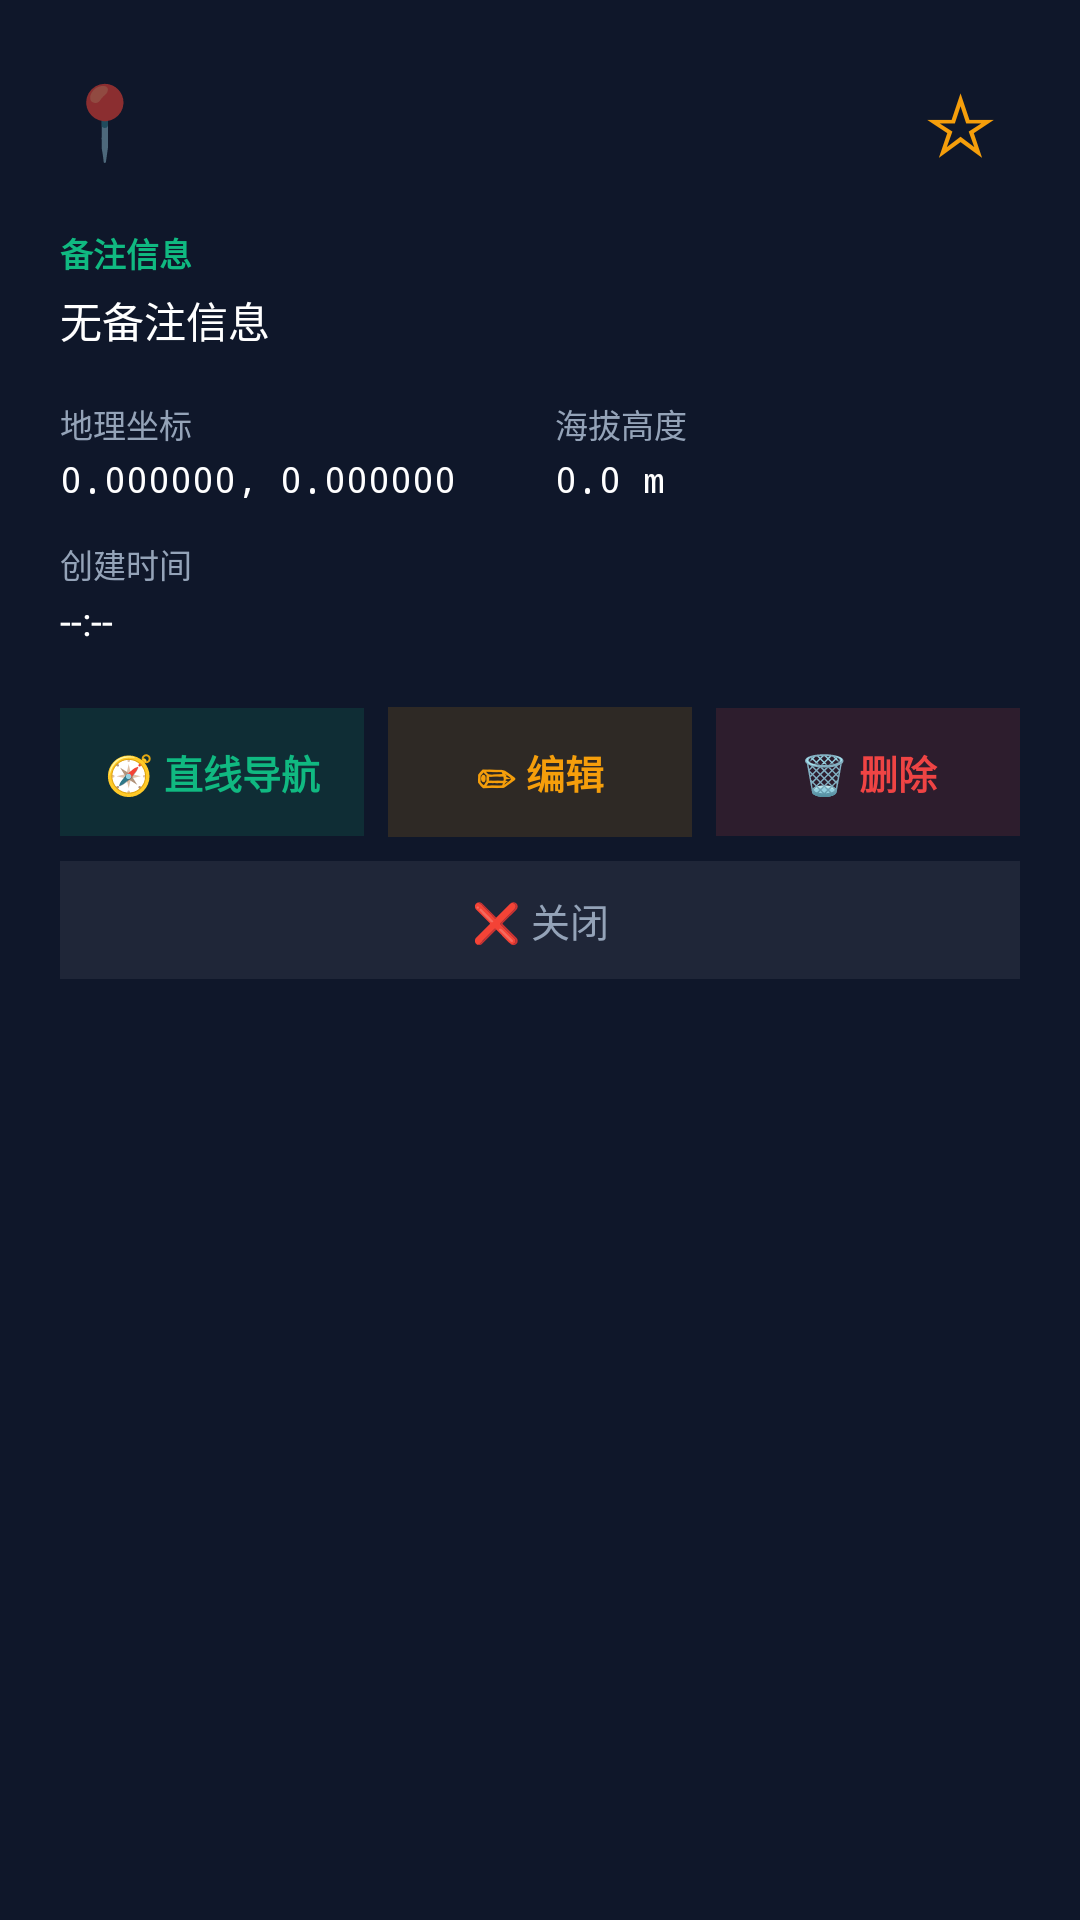

Layout XML and referenced resources for this Android screen:
<!-- AndroidManifest.xml: application theme Theme.CyberTrail -->
<!-- res/layout/dialog_waypoint_detail.xml -->
<?xml version="1.0" encoding="utf-8"?>
<LinearLayout xmlns:android="http://schemas.android.com/apk/res/android"
    android:layout_width="match_parent"
    android:layout_height="wrap_content"
    android:orientation="vertical"
    android:background="@color/cyber_slate"
    android:padding="20dp">

    
    <RelativeLayout
        android:layout_width="match_parent"
        android:layout_height="wrap_content"
        android:layout_marginBottom="16dp">

        <TextView
            android:id="@+id/tv_detail_icon_emoji"
            android:layout_width="wrap_content"
            android:layout_height="wrap_content"
            android:text="📍"
            android:textSize="24sp"
            android:layout_alignParentLeft="true"
            android:layout_centerVertical="true" />

        <TextView
            android:id="@+id/tv_detail_name"
            android:layout_width="wrap_content"
            android:layout_height="wrap_content"
            android:layout_toRightOf="@id/tv_detail_icon_emoji"
            android:layout_toLeftOf="@+id/btn_detail_favorite"
            android:textColor="@color/white"
            android:textSize="18sp"
            android:textStyle="bold"
            android:layout_marginLeft="10dp"
            android:layout_centerVertical="true"
            android:singleLine="true" />

        <TextView
            android:id="@+id/btn_detail_favorite"
            android:layout_width="40dp"
            android:layout_height="40dp"
            android:layout_alignParentRight="true"
            android:gravity="center"
            android:text="☆"
            android:textColor="@color/cyber_amber"
            android:textSize="28sp"
            android:clickable="true"
            android:focusable="true"
            android:layout_centerVertical="true" />
    </RelativeLayout>

    
    <TextView
        android:layout_width="match_parent"
        android:layout_height="wrap_content"
        android:text="备注信息"
        android:textColor="@color/cyber_green"
        android:textSize="11sp"
        android:textStyle="bold"
        android:layout_marginBottom="4dp" />

    <TextView
        android:id="@+id/tv_detail_desc"
        android:layout_width="match_parent"
        android:layout_height="wrap_content"
        android:text="无备注信息"
        android:textColor="@color/white"
        android:textSize="14sp"
        android:layout_marginBottom="16dp" />

    
    <LinearLayout
        android:layout_width="match_parent"
        android:layout_height="wrap_content"
        android:orientation="horizontal"
        android:layout_marginBottom="12dp">

        <LinearLayout
            android:layout_width="0dp"
            android:layout_height="wrap_content"
            android:layout_weight="1"
            android:orientation="vertical">

            <TextView
                android:layout_width="match_parent"
                android:layout_height="wrap_content"
                android:text="地理坐标"
                android:textColor="@color/cyber_light_gray"
                android:textSize="11sp" />

            <TextView
                android:id="@+id/tv_detail_coords"
                android:layout_width="match_parent"
                android:layout_height="wrap_content"
                android:text="0.000000, 0.000000"
                android:textColor="@color/white"
                android:textSize="12sp"
                android:fontFamily="monospace"
                android:layout_marginTop="2dp" />
        </LinearLayout>

        <LinearLayout
            android:layout_width="0dp"
            android:layout_height="wrap_content"
            android:layout_weight="1"
            android:orientation="vertical"
            android:layout_marginLeft="10dp">

            <TextView
                android:layout_width="match_parent"
                android:layout_height="wrap_content"
                android:text="海拔高度"
                android:textColor="@color/cyber_light_gray"
                android:textSize="11sp" />

            <TextView
                android:id="@+id/tv_detail_ele"
                android:layout_width="match_parent"
                android:layout_height="wrap_content"
                android:text="0.0 m"
                android:textColor="@color/white"
                android:textSize="12sp"
                android:fontFamily="monospace"
                android:layout_marginTop="2dp" />
        </LinearLayout>
    </LinearLayout>

    
    <TextView
        android:layout_width="match_parent"
        android:layout_height="wrap_content"
        android:text="创建时间"
        android:textColor="@color/cyber_light_gray"
        android:textSize="11sp"
        android:layout_marginBottom="2dp" />

    <TextView
        android:id="@+id/tv_detail_time"
        android:layout_width="match_parent"
        android:layout_height="wrap_content"
        android:text="--:--"
        android:textColor="@color/white"
        android:textSize="13sp"
        android:layout_marginBottom="20dp" />

    
    <LinearLayout
        android:layout_width="match_parent"
        android:layout_height="wrap_content"
        android:orientation="horizontal"
        android:layout_marginBottom="8dp">

        <TextView
            android:id="@+id/btn_detail_navigate"
            android:layout_width="0dp"
            android:layout_height="wrap_content"
            android:layout_weight="1"
            android:background="#2210B981"
            android:textColor="@color/cyber_green"
            android:textSize="13sp"
            android:textStyle="bold"
            android:gravity="center"
            android:padding="12dp"
            android:text="🧭 直线导航"
            android:layout_marginRight="4dp"
            android:clickable="true"
            android:focusable="true"/>

        <TextView
            android:id="@+id/btn_detail_edit"
            android:layout_width="0dp"
            android:layout_height="wrap_content"
            android:layout_weight="1"
            android:background="#22F59E0B"
            android:textColor="@color/cyber_amber"
            android:textSize="13sp"
            android:textStyle="bold"
            android:gravity="center"
            android:padding="12dp"
            android:text="✏ 编辑"
            android:layout_marginLeft="4dp"
            android:layout_marginRight="4dp"
            android:clickable="true"
            android:focusable="true"/>

        <TextView
            android:id="@+id/btn_detail_delete"
            android:layout_width="0dp"
            android:layout_height="wrap_content"
            android:layout_weight="1"
            android:background="#22EF4444"
            android:textColor="#EF4444"
            android:textSize="13sp"
            android:textStyle="bold"
            android:gravity="center"
            android:padding="12dp"
            android:text="🗑 删除"
            android:layout_marginLeft="4dp"
            android:clickable="true"
            android:focusable="true"/>
    </LinearLayout>

    <TextView
        android:id="@+id/btn_detail_close"
        android:layout_width="match_parent"
        android:layout_height="wrap_content"
        android:background="#11FFFFFF"
        android:textColor="@color/cyber_light_gray"
        android:textSize="13sp"
        android:gravity="center"
        android:padding="10dp"
        android:text="❌ 关闭"
        android:clickable="true"
        android:focusable="true"/>

</LinearLayout>
<!-- resources referenced by this layout -->
<resources>
  <color name="cyber_amber">#FFF59E0B</color>
  <color name="cyber_green">#FF10B981</color>
  <color name="cyber_light_gray">#FF94A3B8</color>
  <color name="cyber_slate">#FF0F172A</color>
  <color name="white">#FFFFFFFF</color>
  <style name="Theme.CyberTrail" parent="Theme.MaterialComponents.DayNight.NoActionBar">
          
          <item name="colorPrimary">@color/cyber_green</item>
          <item name="colorPrimaryVariant">@color/cyber_slate</item>
          <item name="colorOnPrimary">@color/white</item>
          
          <item name="android:statusBarColor">@color/cyber_slate</item>
      </style>
</resources>
